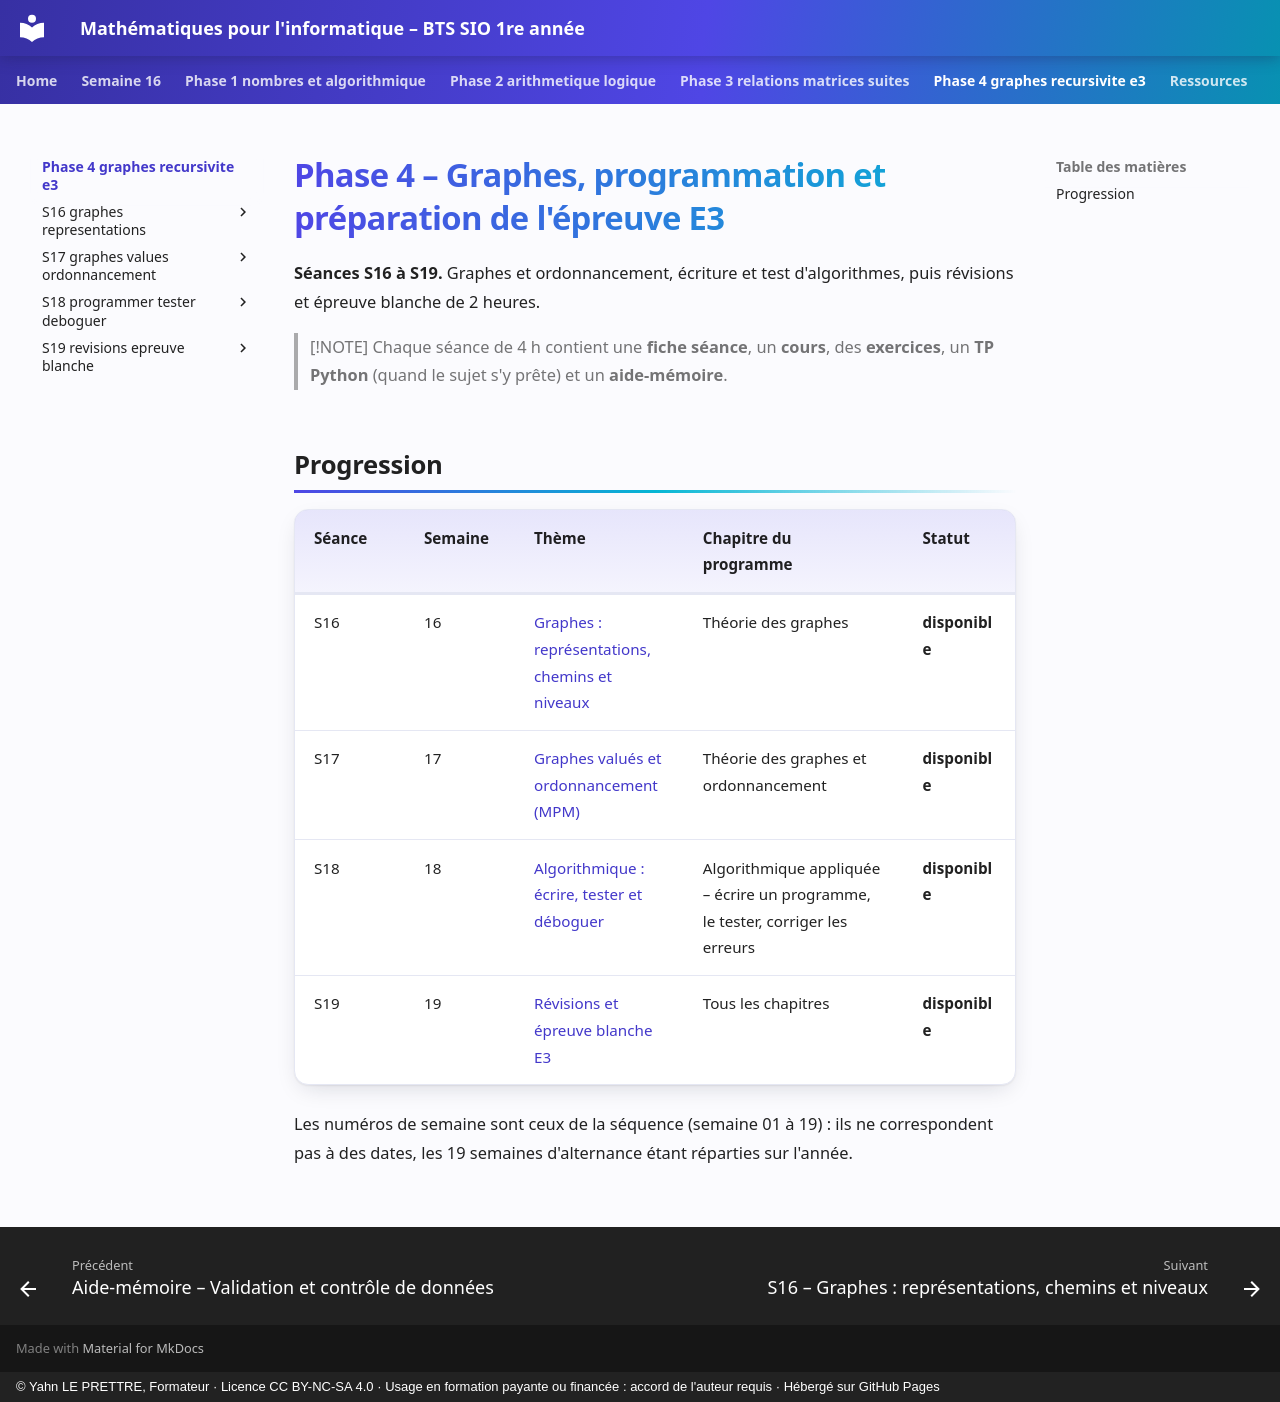

repository: YahnLP/bts1-sio-sisr-math_algo · page: phase-4-graphes-recursivite-e3/index.html · generator: mkdocs · copyright: © Yahn LE PRETTRE, Formateur · Licence CC BY-NC-SA 4.0 · Usage en formation payante ou financée : accord de l'auteur requis · Hébergé sur GitHub Pages

# Phase 4 – Graphes, programmation et préparation de l'épreuve E3

**Séances S16 à S19.** Graphes et ordonnancement, écriture et test d'algorithmes, puis révisions et épreuve blanche de 2 heures.

> [!NOTE]
> Chaque séance de 4 h contient une **fiche séance**, un **cours**, des **exercices**, un **TP Python** (quand le sujet s'y prête) et un **aide-mémoire**.

## Progression

| Séance | Semaine | Thème | Chapitre du programme | Statut |
|---|---|---|---|---|
| S16 | 16 | [Graphes : représentations, chemins et niveaux](S16-graphes-representations/README.md) | Théorie des graphes | **disponible** |
| S17 | 17 | [Graphes valués et ordonnancement (MPM)](S17-graphes-values-ordonnancement/README.md) | Théorie des graphes et ordonnancement | **disponible** |
| S18 | 18 | [Algorithmique : écrire, tester et déboguer](S18-programmer-tester-deboguer/README.md) | Algorithmique appliquée – écrire un programme, le tester, corriger les erreurs | **disponible** |
| S19 | 19 | [Révisions et épreuve blanche E3](S19-revisions-epreuve-blanche/README.md) | Tous les chapitres | **disponible** |

Les numéros de semaine sont ceux de la séquence (semaine 01 à 19) : ils ne correspondent pas à des dates, les 19 semaines d'alternance étant réparties sur l'année.
